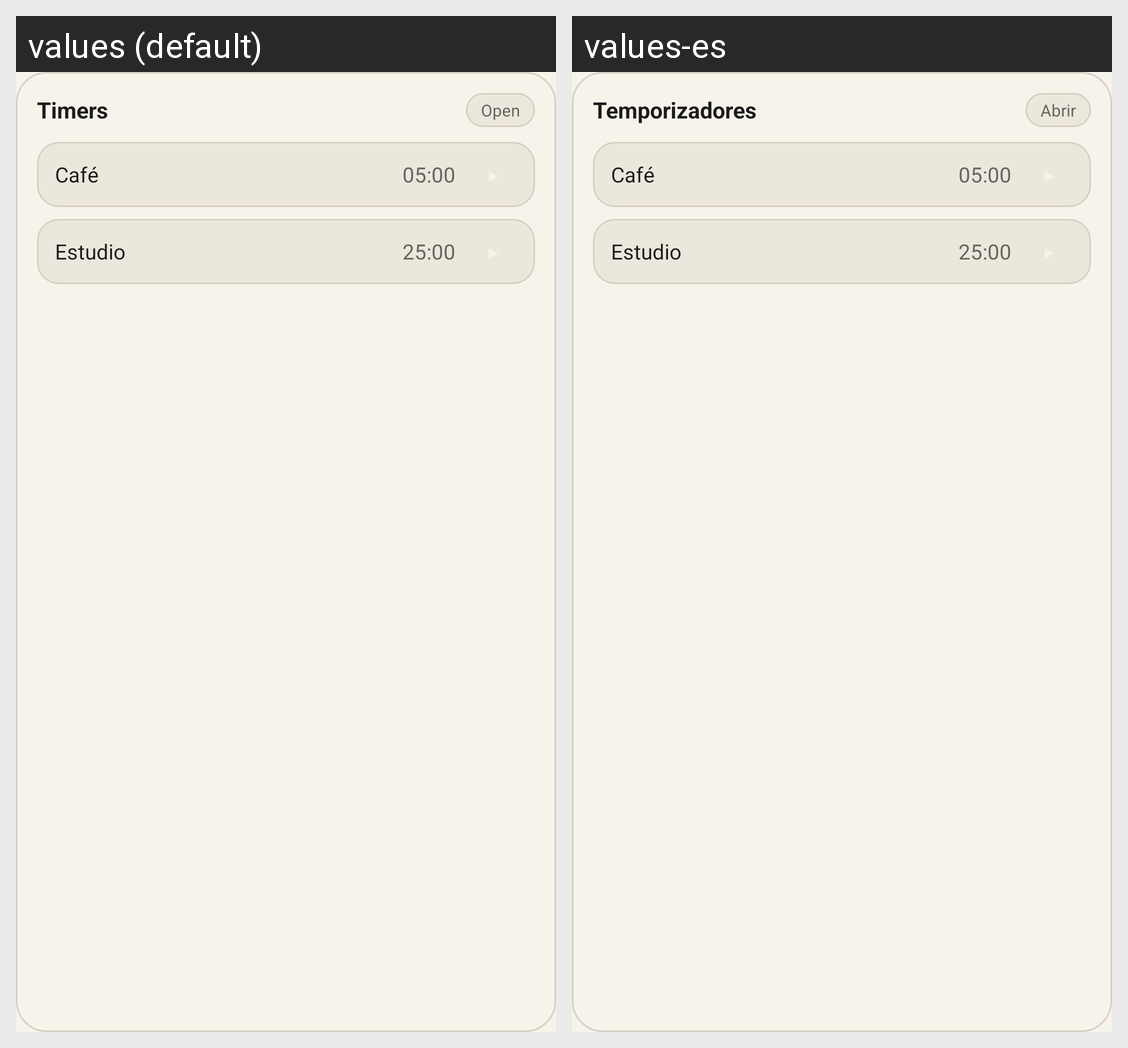

The Android screen above is rendered under two locales of the same app. Produce the string resources it draws, with the default and per-locale values.
Android screen res/layout/timer_widget_preview.xml rendered under 2 locales, left to right: values (default), values-es. Device: Nexus 5 (rendered at 1080×1920; each locale shown at half size, 540×960, under a caption strip naming it); theme Theme.Reloj.
Strings drawn on this screen, with the default value and each locale's value (text and hints the layout hard-codes, and strings that could not be matched under every locale, appear in the picture but are not listed):

widget_label
  values: Timers
  values-es: Temporizadores

widget_open_app
  values: Open
  values-es: Abrir
